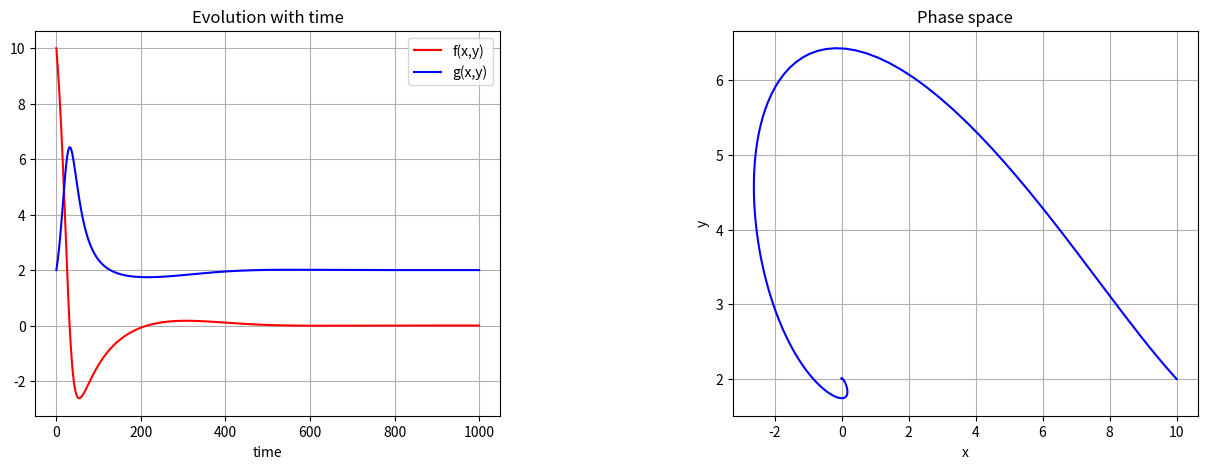

The matplotlib source for this figure:
# import necessary libraries
import matplotlib.pyplot as plt
# show plots in notebook

# define system in terms of separated differential equations
def f(x,y):
    return 2*y - y**2 - x*y
def g(x,y):
    return - x + x*y

# initialize lists containing values
x = []
y = []

#iv1, iv2 = initial values, dt = timestep, time = range
def sys(iv1, iv2, dt, time):
    # initial values:
    x.append(iv1)
    y.append(iv2)
    # compute and fill lists
    for i in range(time):
        x.append(x[i] + (f(x[i],y[i])) * dt)
        y.append(y[i] + (g(x[i],y[i])) * dt)
        #z.append(z[i] + (h(x[i],y[i],z[i])) * dt)
    return x, y

sys(10, 2, 0.01, 1000)

#plot
fig = plt.figure(figsize=(15,5))
fig.subplots_adjust(wspace = 0.5, hspace = 0.3)
ax1 = fig.add_subplot(1,2,1)
ax2 = fig.add_subplot(1,2,2)

ax1.plot(x, 'r-', label='f(x,y)')
ax1.plot(y, 'b-', label='g(x,y)')
#ax1.plot(z, 'g-', label='prey')
ax1.set_title("Evolution with time")
ax1.set_xlabel("time")
ax1.grid()
ax1.legend(loc='best')

ax2.plot(x, y, color="blue")
ax2.set_xlabel("x")
ax2.set_ylabel("y")  
ax2.set_title("Phase space")
ax2.grid()

fixed_points = []

def fixedpoints(r):
    for x in range(r):
        for y in range(r):
            if ((f(x,y) == 0) and (g(x,y) == 0)):
                fixed_points.append((x,y))
                print('The system has a fixed point at %s,%s' %(x,y))
    return fixed_points

fixedpoints(5)